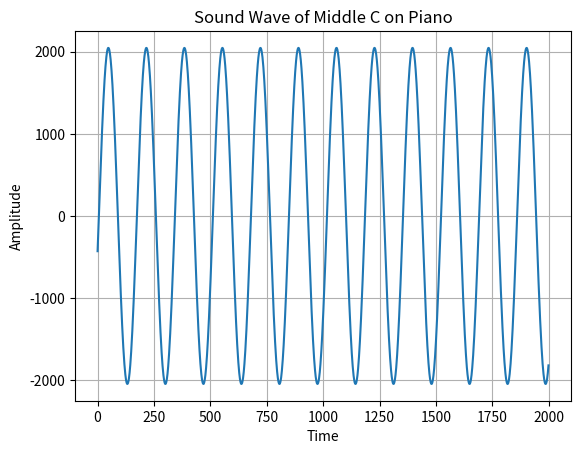

This chart was generated by the following Python code: (Note: this script raises an exception after producing the figure.)
import numpy as np
from scipy.io import wavfile
import matplotlib.pyplot as plt
#plt.style.use('seaborn-dark')
def get_piano_notes():   
    # White keys are in Uppercase and black keys (sharps) are in lowercase
    octave = ['C', 'c', 'D', 'd', 'E', 'F', 'f', 'G', 'g', 'A', 'a', 'B'] 
    base_freq = 440 #Frequency of Note A4
    keys = np.array([x+str(y) for y in range(0,9) for x in octave])
    # Trim to standard 88 keys
    start = np.where(keys == 'A0')[0][0]
    end = np.where(keys == 'C8')[0][0]
    keys = keys[start:end+1]
    
    note_freqs = dict(zip(keys, [2**((n+1-49)/12)*base_freq for n in range(len(keys))]))
    note_freqs[''] = 0.0 # stop
    return note_freqs

def get_sine_wave(frequency, duration, sample_rate=44100, amplitude=4096):
    t = np.linspace(0, duration, int(sample_rate*duration)) # Time axis
    wave = amplitude*np.sin(2*np.pi*frequency*t)
    return wave

# Get middle C frequency
note_freqs = get_piano_notes()
frequency = note_freqs['C4']

# Pure sine wave
sine_wave = get_sine_wave(frequency, duration=2, amplitude=2048)
wavfile.write('pure_c.wav', rate=44100, data=sine_wave.astype(np.int16))

# Load data from wav file
sample_rate, middle_c = wavfile.read('pure_c.wav')

# Plot sound wave
plt.plot(middle_c[500:2500])
plt.xlabel('Time')
plt.ylabel('Amplitude')
plt.title('Sound Wave of Middle C on Piano')
plt.grid()
plt.savefig('data/piano_sound_wave.jpg')

# FFT
t = np.arange(middle_c.shape[0])
freq = np.fft.fftfreq(t.shape[-1])*sample_rate
sp = np.fft.fft(middle_c) 

# Plot spectrum
plt.plot(freq, abs(sp.real))
plt.xlabel('Frequency (Hz)')
plt.ylabel('Amplitude')
plt.title('Spectrum of Middle C Recording on Piano')
plt.xlim((0, 2000))
plt.grid()
plt.savefig('data/spectrum.jpg')

# Get positive frequency
idx = np.where(freq > 0)[0]
freq = freq[idx]
sp = sp[idx]

# Get dominant frequencies
sort = np.argsort(-abs(sp.real))[:100]
dom_freq = freq[sort]

# Round and calculate amplitude ratio
freq_ratio = np.round(dom_freq/frequency)
unique_freq_ratio = np.unique(freq_ratio)
amp_ratio = abs(sp.real[sort]/np.sum(sp.real[sort]))
factor = np.zeros((int(unique_freq_ratio[-1]), ))
for i in range(factor.shape[0]):
    idx = np.where(freq_ratio==i+1)[0]
    factor[i] = np.sum(amp_ratio[idx])
factor = factor/np.sum(factor)


def get_adsr_weights(frequency, duration, length, decay, sustain_level, sample_rate=44100):

    assert abs(sum(length)-1) < 1e-8
    assert len(length) ==len(decay) == 4
    
    intervals = int(duration*frequency)
    len_A = np.maximum(int(intervals*length[0]),1)
    len_D = np.maximum(int(intervals*length[1]),1)
    len_S = np.maximum(int(intervals*length[2]),1)
    len_R = np.maximum(int(intervals*length[3]),1)
    
    decay_A = decay[0]
    decay_D = decay[1]
    decay_S = decay[2]
    decay_R = decay[3]
    
    A = 1/np.array([(1-decay_A)**n for n in range(len_A)])
    A = A/np.nanmax(A)
    D = np.array([(1-decay_D)**n for n in range(len_D)])
    D = D*(1-sustain_level)+sustain_level
    S = np.array([(1-decay_S)**n for n in range(len_S)])
    S = S*sustain_level
    R = np.array([(1-decay_R)**n for n in range(len_R)])
    R = R*S[-1]
    
    weights = np.concatenate((A,D,S,R))
    smoothing = np.array([0.1*(1-0.1)**n for n in range(5)])
    smoothing = smoothing/np.nansum(smoothing)
    weights = np.convolve(weights, smoothing, mode='same')
    
    weights = np.repeat(weights, int(sample_rate*duration/intervals))
    tail = int(sample_rate*duration-weights.shape[0])
    if tail > 0:
        weights = np.concatenate((weights, weights[-1]-weights[-1]/tail*np.arange(tail)))
    return weights

def apply_overtones(frequency, duration, factor, sample_rate=44100, amplitude=4096):

    assert abs(1-sum(factor)) < 1e-8
    
    frequencies = np.minimum(np.array([frequency*(x+1) for x in range(len(factor))]), sample_rate//2)
    amplitudes = np.array([amplitude*x for x in factor])
    
    fundamental = get_sine_wave(frequencies[0], duration, sample_rate, amplitudes[0])
    for i in range(1, len(factor)):
        overtone = get_sine_wave(frequencies[i], duration, sample_rate, amplitudes[i])
        fundamental += overtone
    return fundamental

# Construct harmonic series
note = apply_overtones(frequency, duration=2.5, factor=factor)


# Construct harmonic series
note = apply_overtones(frequency, duration=2.5, factor=factor)

# Apply smooth ADSR weights
weights = get_adsr_weights(frequency, duration=2.5, length=[0.05, 0.25, 0.55, 0.15],
                           decay=[0.075,0.02,0.005,0.1], sustain_level=0.1)

# Write to file
data = note*weights
data = data*(4096/np.max(data)) # Adjusting the Amplitude 
wavfile.write('data/synthetic_c.wav', sample_rate, data.astype(np.int16))